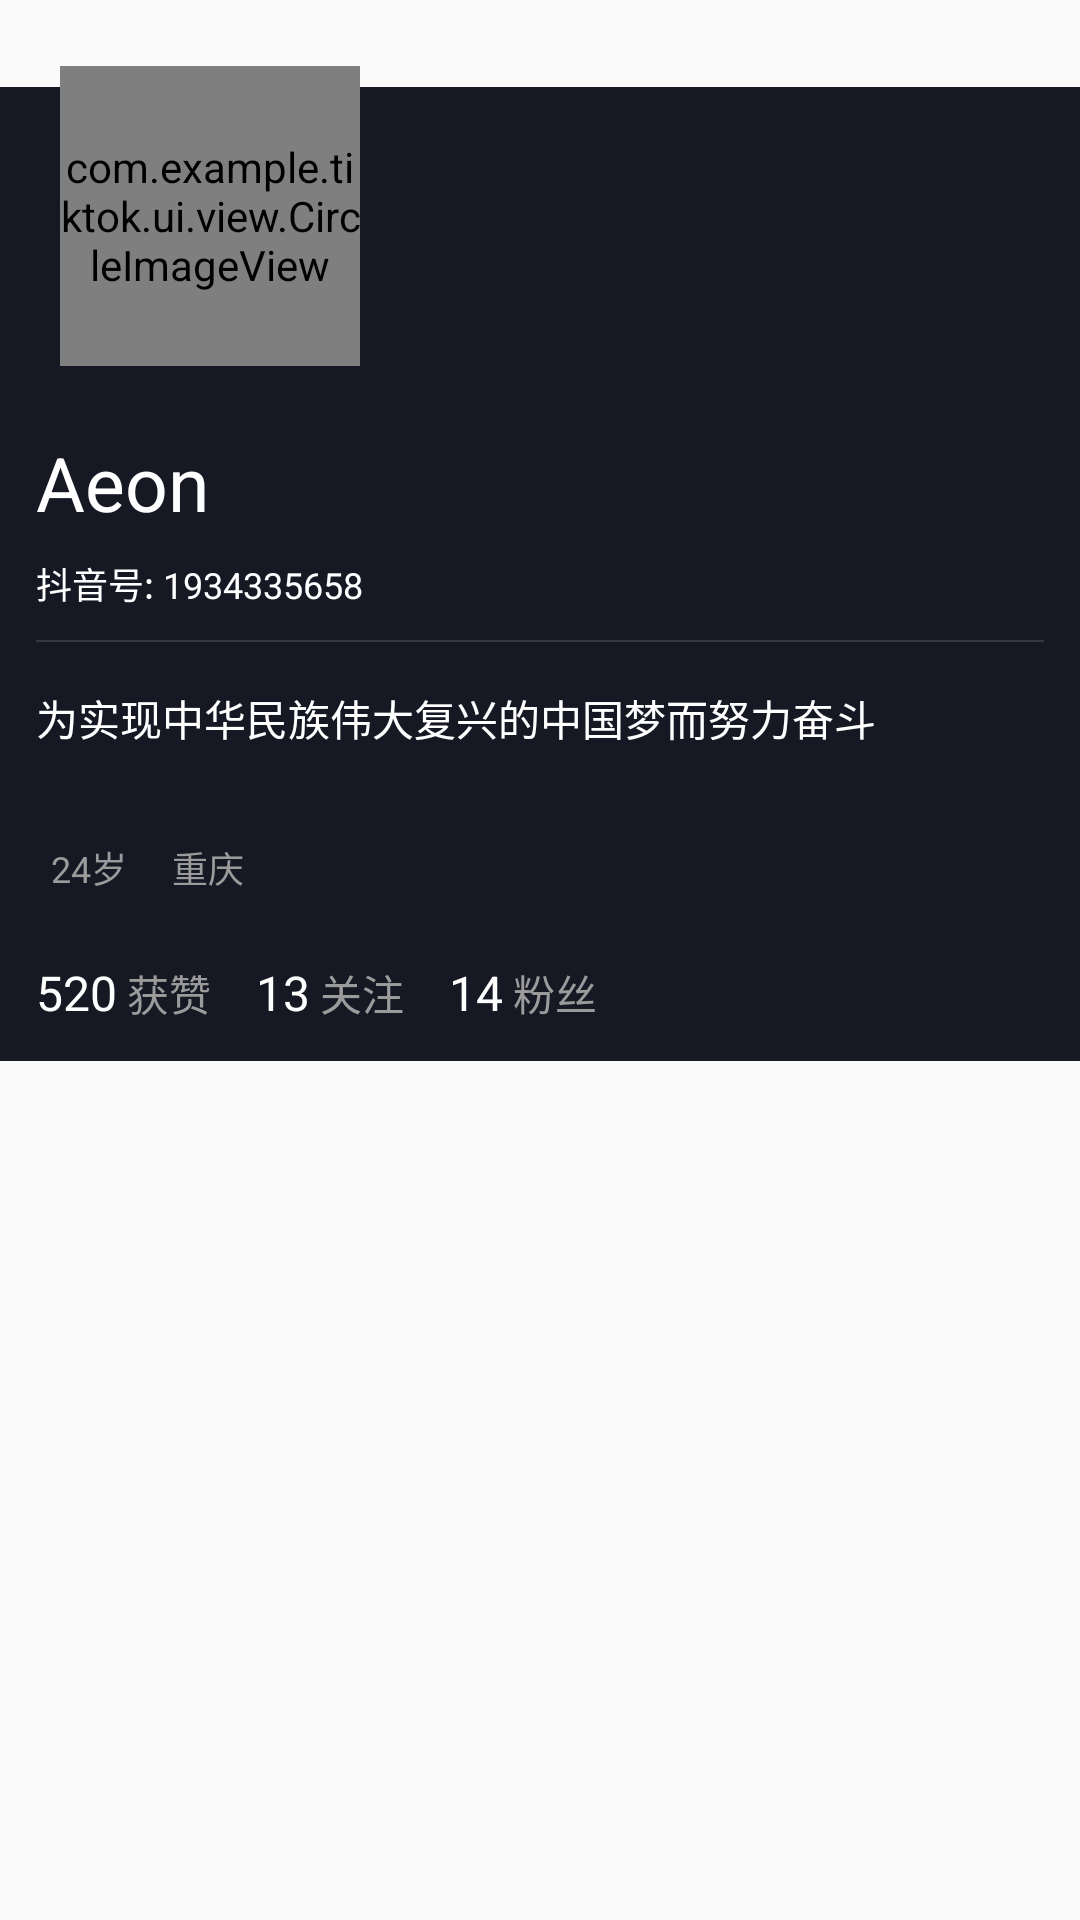

Write the Android layout XML for this screen, with the resource values it uses.
<!-- AndroidManifest.xml: application theme Theme.AppCompat.Light.NoActionBar -->
<!-- res/layout/personal_home_header.xml -->
<?xml version="1.0" encoding="utf-8"?>
<LinearLayout
    xmlns:app="http://schemas.android.com/apk/res-auto"
    android:layout_width="match_parent"
    android:layout_height="wrap_content"
    android:orientation="vertical"
    android:layout_marginTop="100dp"
    xmlns:android="http://schemas.android.com/apk/res/android">

    <RelativeLayout
        android:layout_width="match_parent"
        android:layout_height="144dp">

        <View
            android:layout_width="match_parent"
            android:layout_height="115dp"
            android:background="@color/color_bg_theme"
            android:layout_alignParentBottom="true"/>

        <com.example.tiktok.ui.view.CircleImageView
            android:id="@+id/ivHead"
            android:layout_width="100dp"
            android:layout_height="100dp"
            app:es_shape_type="round"
            android:layout_marginStart="20dp"
            android:scaleType="centerCrop"
            android:layout_centerVertical="true"/>

        <RelativeLayout
            android:id="@+id/rl_dropdown"
            android:layout_width="42dp"
            android:layout_height="42dp"
            android:background="@drawable/shape_round_half_white"
            android:layout_centerVertical="true"
            android:layout_marginEnd="12dp"
            android:layout_alignParentEnd="true">

            <ImageView
                android:layout_width="wrap_content"
                android:layout_height="wrap_content"
                android:layout_centerInParent="true"
                android:background="@mipmap/ic_down_arrow" />
        </RelativeLayout>
    </RelativeLayout>

    <LinearLayout
        android:layout_width="match_parent"
        android:layout_height="wrap_content"
        android:orientation="vertical"
        android:background="@color/color_bg_theme"
        android:paddingLeft="12dp"
        android:paddingRight="12dp"
        android:paddingBottom="12dp">

        <TextView
            android:id="@+id/tvNickname"
            android:layout_width="wrap_content"
            android:layout_height="wrap_content"
            android:text="@string/example_nickname"
            android:textColor="@color/white"
            android:textSize="25sp"/>

        <TextView
            android:layout_width="wrap_content"
            android:layout_height="wrap_content"
            android:textColor="@color/white"
            android:text="@string/example_douyin_id"
            android:textSize="12sp"
            android:layout_marginTop="8dp"/>

        <View
            android:layout_width="match_parent"
            android:layout_height="0.5dp"
            android:background="#2fff"
            android:layout_marginTop="10dp"/>

        <TextView
            android:id="@+id/tvSign"
            android:layout_width="wrap_content"
            android:layout_height="wrap_content"
            android:text="@string/default_signature"
            android:textColor="@color/white"
            android:textSize="14sp"
            android:layout_marginTop="15dp"/>

        <LinearLayout
            android:layout_width="wrap_content"
            android:layout_height="wrap_content"
            android:layout_marginTop="12dp">

            <TextView
                android:layout_width="wrap_content"
                android:layout_height="wrap_content"
                android:background="@drawable/shape_round_half_white"
                android:text="@string/example_age"
                android:paddingLeft="5dp"
                android:paddingRight="5dp"
                android:paddingTop="2dp"
                android:paddingBottom="2dp"
                android:textSize="12sp"
                android:textColor="@color/color_tag"/>

            <TextView
                android:layout_width="wrap_content"
                android:layout_height="wrap_content"
                android:background="@drawable/shape_round_half_white"
                android:text="@string/example_location"
                android:paddingLeft="5dp"
                android:paddingRight="5dp"
                android:paddingTop="2dp"
                android:paddingBottom="2dp"
                android:layout_marginStart="5dp"
                android:textSize="12sp"
                android:textColor="@color/color_tag"/>
        </LinearLayout>

        <LinearLayout
            android:layout_width="wrap_content"
            android:layout_height="wrap_content"
            android:layout_marginTop="20dp">

            <LinearLayout
                android:id="@+id/ll_likes_received"
                android:layout_width="wrap_content"
                android:layout_height="wrap_content">

                <TextView
                    android:id="@+id/tvGetLikeCount"
                    android:layout_width="wrap_content"
                    android:layout_height="wrap_content"
                    android:text="@string/example_likes"
                    android:textColor="@color/white"
                    android:textSize="16sp"/>

                <TextView
                    android:layout_width="wrap_content"
                    android:layout_height="wrap_content"
                    android:text="@string/likes_received"
                    android:textColor="@color/color_tag"
                    android:textSize="14sp"
                    android:layout_marginEnd="15dp"/>
            </LinearLayout>

            <LinearLayout
                android:id="@+id/ll_focus"
                android:layout_width="wrap_content"
                android:layout_height="wrap_content">

                <TextView
                    android:id="@+id/tv_focus_count"
                    android:layout_width="wrap_content"
                    android:layout_height="wrap_content"
                    android:text="@string/example_following"
                    android:textColor="@color/white"
                    android:textSize="16sp"
                    />

                <TextView
                    android:layout_width="wrap_content"
                    android:layout_height="wrap_content"
                    android:text="@string/following"
                    android:textColor="@color/color_tag"
                    android:textSize="14sp"/>
            </LinearLayout>

            <LinearLayout
                android:id="@+id/ll_fans"
                android:layout_width="wrap_content"
                android:layout_height="wrap_content">

                <TextView
                    android:id="@+id/tv_fans_count"
                    android:layout_width="wrap_content"
                    android:layout_height="wrap_content"
                    android:text="@string/example_followers"
                    android:textColor="@color/white"
                    android:textSize="16sp"
                    android:layout_marginStart="15dp"/>

                <TextView
                    android:layout_width="wrap_content"
                    android:layout_height="wrap_content"
                    android:text="@string/followers"
                    android:textColor="@color/color_tag"
                    android:textSize="14sp"/>
            </LinearLayout>

        </LinearLayout>
    </LinearLayout>

</LinearLayout>
<!-- resources referenced by this layout -->
<resources>
  <color name="color_bg_theme">#161924</color>
  <color name="color_tag">#9B9B9B</color>
  <color name="white">#fff</color>
  <string name="default_signature">为实现中华民族伟大复兴的中国梦而努力奋斗\n</string>
  <string name="example_age">24岁</string>
  <string name="example_douyin_id">抖音号: 1934335658</string>
  <string name="example_followers">14</string>
  <string name="example_following">13</string>
  <string name="example_likes">520</string>
  <string name="example_location">重庆</string>
  <string name="example_nickname">Aeon</string>
  <string name="followers">\u0020粉丝</string>
  <string name="following">\u0020关注</string>
  <string name="likes_received">\u0020获赞</string>
</resources>
